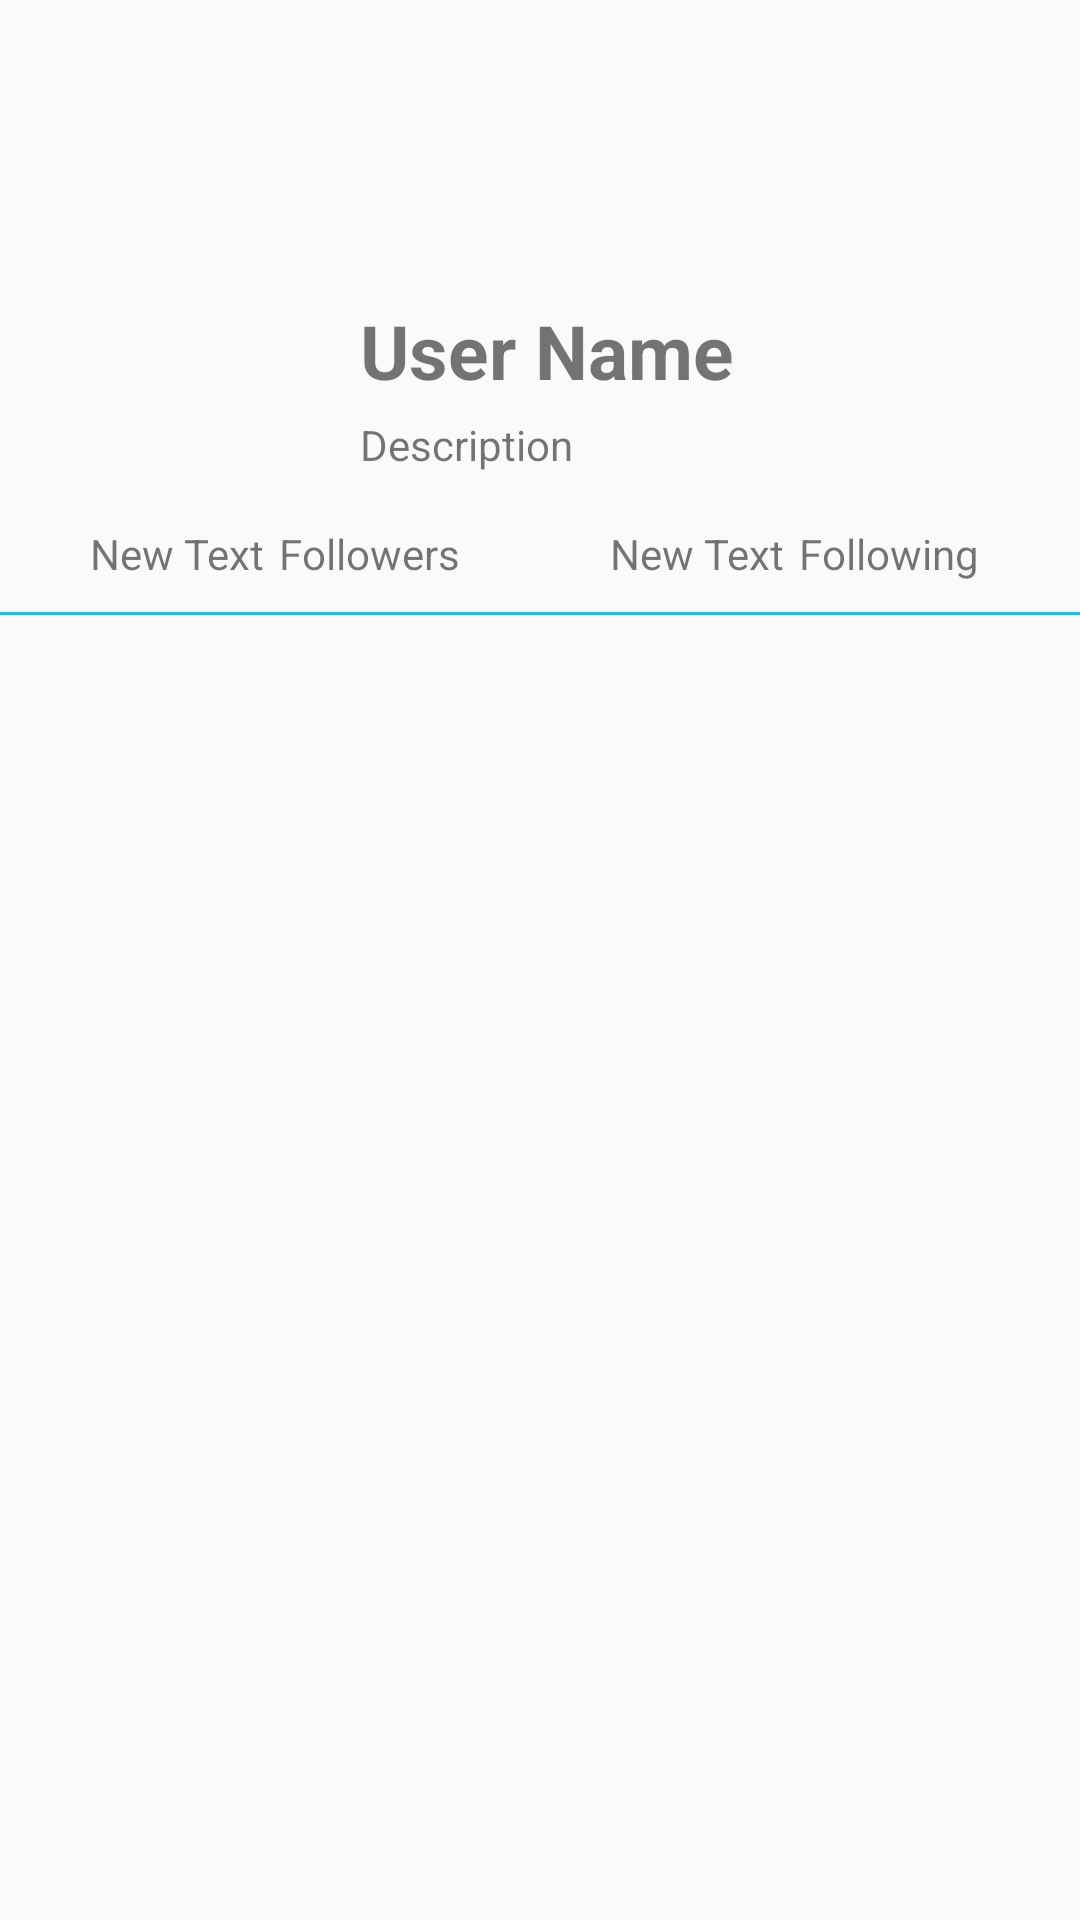

Write the Android layout XML for this screen, with the resource values it uses.
<!-- AndroidManifest.xml: application theme AppTheme -->
<!-- res/layout/activity_profile.xml -->
<RelativeLayout xmlns:android="http://schemas.android.com/apk/res/android"
    xmlns:tools="http://schemas.android.com/tools" android:layout_width="match_parent"
    android:layout_height="match_parent"
    tools:context="com.codepath.apps.mytwitterclient.ProfileActivity"
    android:id="@+id/rlProfile">


    <RelativeLayout
        android:layout_width="fill_parent"
        android:layout_height="wrap_content"
        android:layout_alignParentTop="true"
        android:layout_alignParentLeft="true"
        android:layout_alignParentStart="true"
        android:id="@+id/rlHeader"
        android:layout_alignParentRight="true"
        android:layout_alignParentEnd="true">

        <ImageView
            android:layout_width="wrap_content"
            android:layout_height="100dp"
            android:id="@+id/ivProfileHeader"
            android:layout_alignParentLeft="true"
            android:layout_alignParentStart="true"
            android:minHeight="10dp"
            android:minWidth="300dp"

            android:layout_alignParentTop="true"
            android:layout_alignParentRight="true"
            android:layout_alignParentEnd="true"
            android:adjustViewBounds="true"
            android:scaleType="fitXY" />

        <ImageView
            android:layout_width="80dp"
            android:layout_height="80dp"
            android:id="@+id/ivProfile"
            android:layout_marginLeft="30dp"
            android:layout_marginTop="85dp"

            android:layout_centerHorizontal="true"
            android:layout_alignParentLeft="true"
            android:layout_alignParentStart="true"
            android:contentDescription="profile image" />

        <TextView
            android:layout_width="wrap_content"
            android:layout_height="wrap_content"
            android:text="User Name"
            android:id="@+id/tvName"
            android:textSize="25sp"
            android:textStyle="bold"
            android:layout_below="@+id/ivProfileHeader"
            android:layout_centerVertical="true"
            android:layout_marginLeft="10dp"
            android:layout_toRightOf="@+id/ivProfile"
            android:layout_toEndOf="@+id/ivProfile" />

        <TextView
            android:layout_width="wrap_content"
            android:layout_height="wrap_content"
            android:text="Description"
            android:id="@+id/tvDesciption"
            android:paddingTop="5dp"
            android:textSize="14sp"
            android:layout_alignLeft="@+id/tvName"
            android:layout_below="@+id/tvName"
            android:layout_toRightOf="@+id/ivProfile"
            android:layout_toEndOf="@+id/ivProfile" />


    </RelativeLayout>

    <LinearLayout
        android:orientation="horizontal"
        android:layout_width="fill_parent"
        android:layout_height="wrap_content"
        android:layout_below="@+id/rlHeader"
        android:layout_alignParentLeft="true"
        android:layout_alignParentStart="true"
        android:layout_alignParentRight="true"
        android:layout_alignParentEnd="true"
        android:paddingLeft="30dp"
        android:paddingRight="@dimen/activity_horizontal_margin"
        android:paddingTop="10dp"
        android:paddingBottom="10dp"
        android:id="@+id/llCounts">

        <TextView
            android:layout_width="wrap_content"
            android:layout_height="wrap_content"
            android:text="New Text"
            android:id="@+id/tvFollowersCount"
            android:paddingRight="5dp" />

        <TextView
            android:layout_width="wrap_content"
            android:layout_height="wrap_content"
            android:text="@string/followers_title"
            android:id="@+id/tvFollowersTitle"
            android:paddingRight="50dp" />

        <TextView
            android:layout_width="wrap_content"
            android:layout_height="wrap_content"
            android:text="New Text"
            android:id="@+id/tvFollowingCount"
            android:paddingRight="5dp" />

        <TextView
            android:layout_width="wrap_content"
            android:layout_height="wrap_content"
            android:text="@string/following_title"
            android:id="@+id/tvFollowingTitle" />
    </LinearLayout>

    <View
        android:layout_width="fill_parent"
        android:id="@+id/separator"
        android:layout_height="1dp"
        android:background="@android:color/holo_blue_light"
        android:layout_below="@id/llCounts"/>

    <FrameLayout
        android:layout_width="fill_parent"
        android:layout_height="fill_parent"
        android:layout_below="@+id/llCounts"
        android:layout_alignParentLeft="true"
        android:layout_alignParentStart="true"
        android:layout_alignParentBottom="true"
        android:layout_alignParentRight="true"
        android:layout_alignParentEnd="true"
        android:id="@+id/flTweets"></FrameLayout>
</RelativeLayout>
<!-- resources referenced by this layout -->
<resources>
  <string name="followers_title">Followers</string>&gt;
  <string name="following_title">Following</string>
  <style name="AppTheme" parent="AppBaseTheme">
          
      </style>
  <style name="AppBaseTheme" parent="Theme.AppCompat.Light.DarkActionBar">
          
      </style>
</resources>
